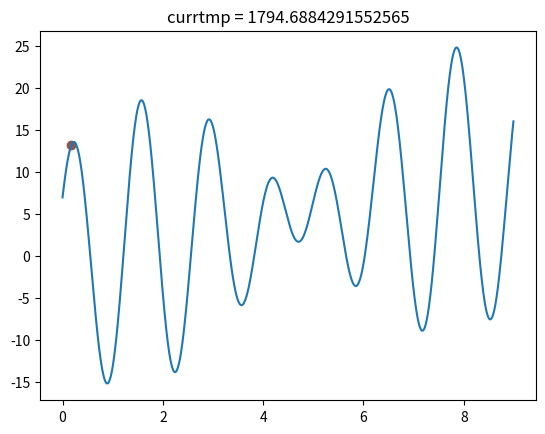

Recreate this plot in Python.
'''
初步问题清单：
1. 退火算法           有问题
2. 一维 --> 多维      尚未解决
3. 可视化             已解决

（待我吃完午饭再搞）
'''



import numpy as np
import matplotlib.pyplot as plt
import random



#定义目标函数
def obj_fun(x):
    return x + 10*np.sin(5*x) + 7*np.cos(4*x)

class SimulatedAnnealing: #定义模拟退火类
    def __init__(self, f): #传入目标函数
        self.function  = f
        self.tmp = 1e5
        self.tmp_min = 1e-3
        self.alpha = 0.98

    def xrange(self, xmin, xmax): #输入x范围，尚未考虑多维情形
        self.xmin = xmin
        self.xmax = xmax

    def generatex(self, x_old, currtmp):
        delta = (random.random() - 0.5)*3
        x_new = x_old + delta
        if x_new < (self.xmin + 10e-4) or (10e-4 + x_new) > self.xmax:
            x_new = x_new - 2 * delta
        return x_new

    def judge(self, dE, currtmp):
        P = np.exp(-1*(dE/currtmp))
        randnum = random.random()
        if P > randnum:
            return False
        else:
            return True

    def main(self):
        x_init = self.xmin + random.random() * (self.xmax - self.xmin)

        #初始化参数
        x_old = x_init
        s_old = self.function(x_init)
        currtmp = self.tmp
        xlist = [[x_init, currtmp]]

        for i in range(200):
            for j in range(500):
                x_new = self.generatex(x_old, currtmp)
                s_new = self.function(x_new)
                if x_new < x_old:
                    x_old = x_new
                else:
                    dE = abs(s_old - s_new)
                    if self.judge(dE, currtmp):
                        s_old = s_new
                        x_old = x_new
                        xlist.append([x_old, currtmp])
                        print(x_new, currtmp)
            currtmp *= self.alpha
        self.draw(xlist)
        return x_old

    def draw(self,xlist):
        fig = plt.figure()
        ax = fig.add_subplot(1, 1, 1)
        x = np.arange(self.xmin, self.xmax, 0.01)
        vf = np.vectorize(self.function)
        y = vf(x)
        plt.plot(x, y)
        print(xlist)
        for i in xlist:
            num, t = i[0], i[1]
            plt.title("currtmp = {}".format(str(t)))
            p = ax.scatter(num ,self.function(num), marker='o')
            plt.pause(0.03)
            p.remove()
        ax.scatter(xlist[-1][0], self.function(xlist[-1][0]), marker='o')

        plt.show()



if __name__ == "__main__":
    demo = SimulatedAnnealing(obj_fun)
    demo.xrange(0,9)
    print(demo.main())

